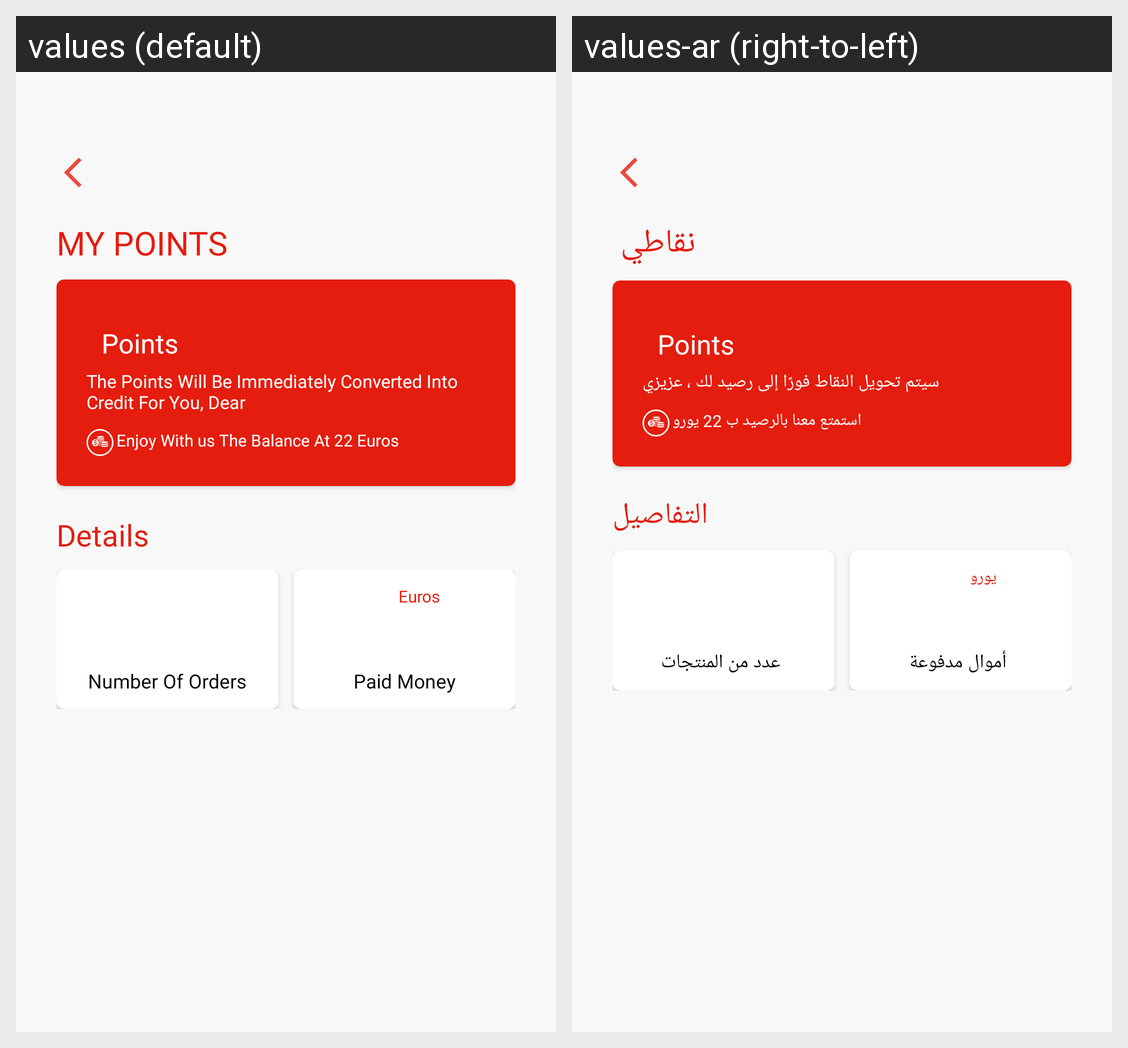

Here is an Android app screen in its default locale and in the app's own translations. Write out the translated-string differences for the strings that appear on this screen.
Android screen res/layout/my_points.xml rendered under 2 locales, left to right: values (default), values-ar (right-to-left). Device: Nexus 5 (rendered at 1080×1920; each locale shown at half size, 540×960, under a caption strip naming it); theme AppTheme.
Strings drawn on this screen, with the default value and each locale's value (text and hints the layout hard-codes, and strings that could not be matched under every locale, appear in the picture but are not listed):

my_points
  values: My Points
  values-ar: نقاطي 

points
  values: Points
  values-ar: Points

the_points_will_be_immediately_converted_into_credit_for_you_dear
  values: The Points Will Be Immediately Converted Into Credit For You, Dear
  values-ar: سيتم تحويل النقاط فورًا إلى رصيد لك ، عزيزي

enjoy_with_us_the_balance_at_22_euros
  values: Enjoy With us The Balance At 22 Euros
  values-ar: استمتع معنا بالرصيد ب 22 يورو

details
  values: Details
  values-ar: التفاصيل

euros
  values: Euros
  values-ar: يورو

number_of_products
  values: Number Of Orders
  values-ar:  عدد من المنتجات

paid_money
  values: Paid Money
  values-ar:  أموال مدفوعة
